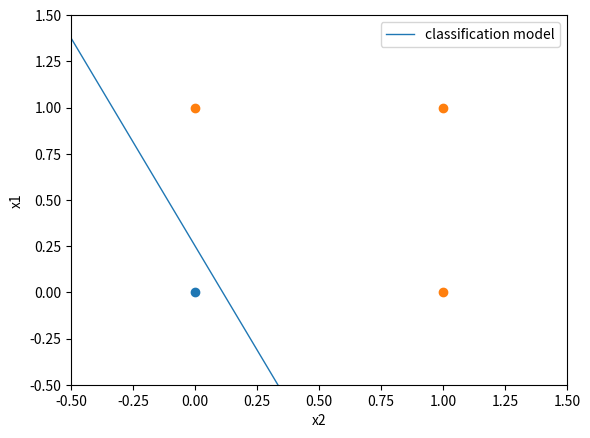

Generate this figure with matplotlib:
import matplotlib.pyplot as plt

# declare 2 points A and B
a1, a2 = -1, 5 / 9
b1, b2 = 5 / 2, -1

# add 2 points in the classification model
plt.plot([a1, a2], [b1, b2], label="classification model", linewidth=1)
# set the label in location upper right
plt.legend(loc="upper right")

# draw 1 point of class -1
plt.scatter([0], [0])

# draw 3 points of class +1
plt.scatter([0, 1, 1], [1, 0, 1])

# set the limit of 2 dimensions
plt.xlim(-0.5, 1.5)
plt.ylim(-0.5, 1.5)

# set the label for each dimension
plt.xlabel("x2")
plt.ylabel("x1")

plt.show()
